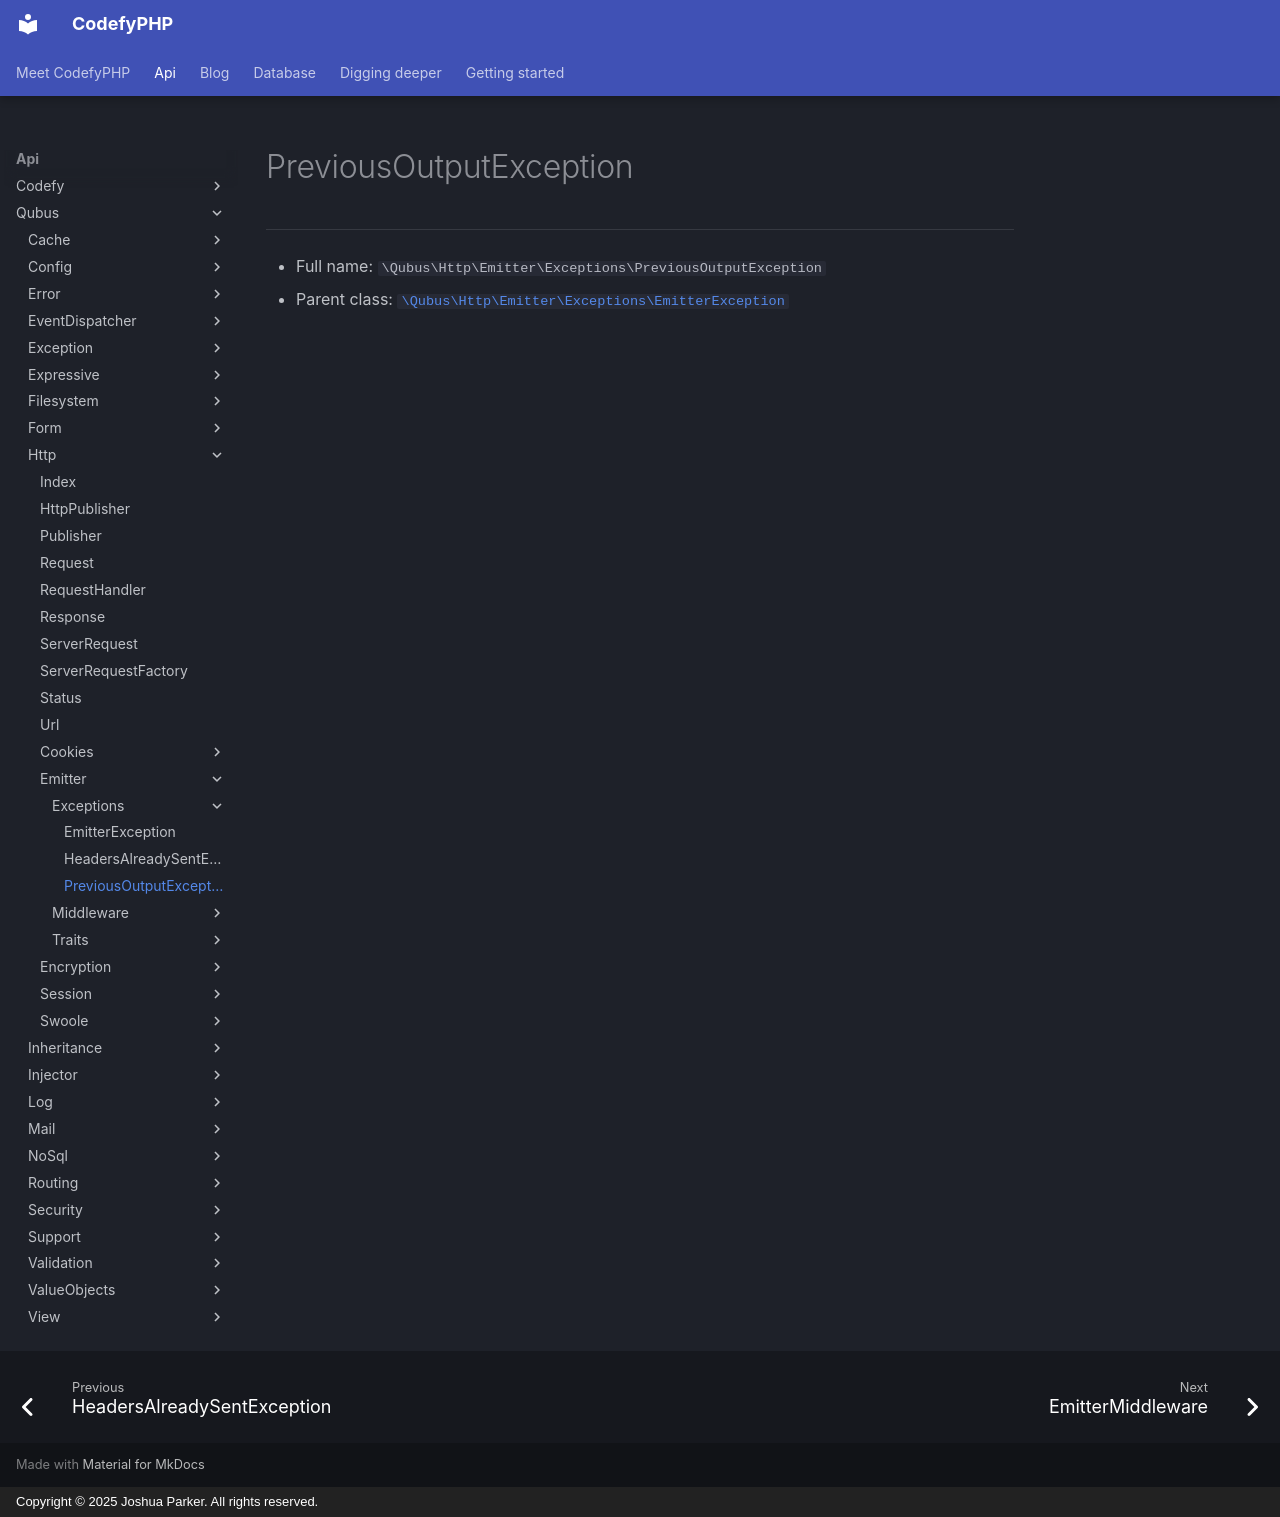

repository: codefyphp/docs · page: api/Qubus/Http/Emitter/Exceptions/PreviousOutputException/index.html · generator: mkdocs · copyright: Copyright © 2025 Joshua Parker. All rights reserved.

# PreviousOutputException

***

* Full name: `\Qubus\Http\Emitter\Exceptions\PreviousOutputException`
* Parent class: [`\Qubus\Http\Emitter\Exceptions\EmitterException`](./EmitterException.md)
